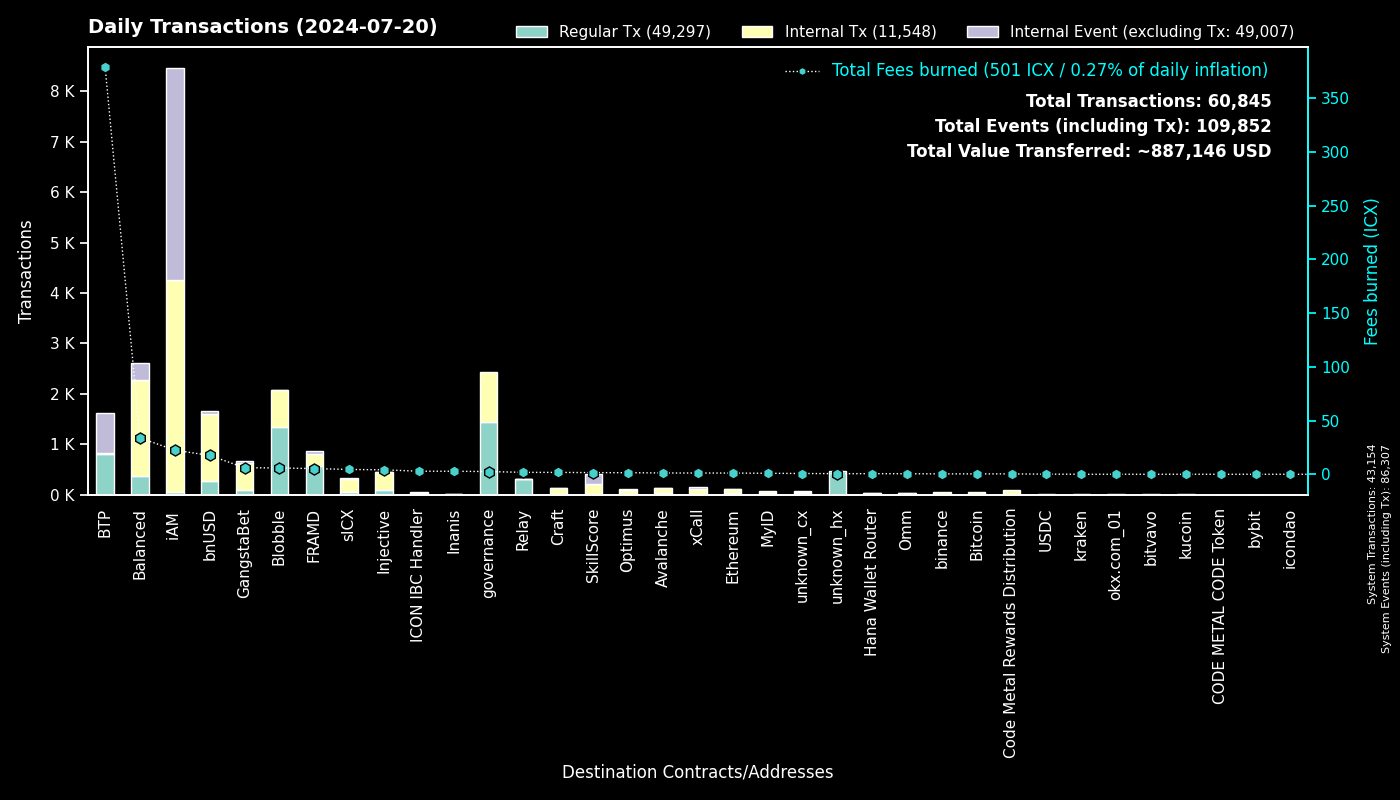

The data file committed next to this chart (first rows):
to, Regular Tx, Fees burned, to_def, Internal Tx, Internal Event (excluding Tx), group
0, 43152, 0.0, System, 2, 43153, System
cx00000000000000000000000000000000000000…, 1442, 2.539, governance, 984, 0, governance
cxee7a00755a757e3c519a0616456030e33dc9d4…, 788, 378.3, BTP_2, 0, 793, BTP
cxf14dea1cff7ceb29a46e6d04533a08f84441e4…, 703, 3.265, Blobble Stake Token, 734, 2, Blobble
cxf2ca3b655a782f39227934d37ff3b77f9b1ebc…, 636, 2.6, Blobble, 0, 0, Blobble
cx2aa9b28a657e3121b75d3d4fe65e569398645d…, 572, 4.712, FRAMD Token, 184, 3, FRAMD
cxca5faa5a71d986a2e84dd7e6f5ff791d29901e…, 307, 1.658, Relay_4, 0, 0, Relay
cx88fd7df7ddff82f7cc735c871dc519838cb235…, 278, 17.53, bnUSD, 1324, 54, bnUSD
cxa0af3165c08318e988cb30993b3048335b94af…, 110, 3.923, balanced_dex, 306, 60, Balanced
cx21e94c08c03daee80c25d8ee3ea22a20786ec2…, 100, 18.59, balanced_router, 1129, 107, Balanced
cx4297f4b63262507623b6ad575d0d8dd2db980e…, 85, 4.144, Injective, 356, 6, Injective
cx5a0af85407c69945eb318d4ac18e9e84218416…, 57, 3.291, GangWar Simulation, 196, 40, GangstaBet
cx2609b924e33ef00b648a409245c7ea394c4678…, 49, 4.497, sICX, 253, 28, sICX
cx14002628a4599380f391f708843044bc93dce2…, 46, 22.43, iAM Div, 4205, 4208, iAM
cx66d4d90f5f113eba575bf793570135f9b10cec…, 46, 4.842, balanced_loans, 157, 99, Balanced
cx44250a12074799e26fdeee75648ae47e2cc842…, 39, 0.6642, balanced_governance, 0, 0, Balanced
cx288d13e1b63563459a2ac6179f237711f6851c…, 26, 1.122, Ethereum, 86, 1, Ethereum
cx66a031cc3bd305c76371fb586e93801b948254…, 26, 1.218, Avalanche, 106, 3, Avalanche
cxd82fb5d3effecd8c9071a4bba3856ad7222c4b…, 25, 1.266, Balanced Savings, 64, 1, Balanced
cxba62bb61baf8dd8b6a04633fe33806547785a0…, 25, 0.7786, MyID_3, 25, 0, MyID
cxa07f426062a1384bdd762afa6a87d123fbc81c…, 22, 1.156, xCall, 80, 58, xCall
cx28b2ec885b50c8a93da752f2d0467a67127a70…, 20, 1.432, CROWN, 173, 7, GangstaBet
cx622bbab73698f37dbef53955fd3decffeb0b0c…, 18, 2.844, ICON IBC Handler, 5, 26, ICON IBC Handler
cxf61cd5a45dc9f91c15aa65831a30a90d59a096…, 17, 2.705, balanced_baln, 152, 26, Balanced
cxe971c0a92c58db502e4a224efc6ba311eb1c17…, 15, 2.814, Inanis Treasury, 2, 0, Inanis
cx694e8c9f1a05c8c3719f30d46b97697960e428…, 15, 0.1417, MyID_2, 15, 0, MyID
cx91a5817cf6e7adbcbcee9e8815c63f83d9a98a…, 14, 0.08473, unknown_cx, 0, 4, unknown_cx
cx2dc662031f3d62bcdba4f63e9bf827767c8475…, 14, 1.557, SkillScore, 199, 201, SkillScore
cx10d59e8103ab44635190bd4139dbfd682fa2d0…, 13, 0.6798, balanced_rewards, 24, 19, Balanced
cx2d552c485ec8bcaa75aac02424e2aca6ffdb2f…, 11, 0.3611, Binance Coin, 32, 0, binance
cxd17316e24ee40f2ef8ed6f3a497311db1b3520…, 11, 0.1938, GangstaVerse LootBox, 58, 0, GangstaBet
cx43e2eec79eb76293c298f2b17aec06097be606…, 10, 0.4267, balanced_staking, 31, 5, Balanced
cx07b184a37f03c6ab681fcbd0b45aec6dc3eafb…, 10, 0.3559, Bitcoin, 33, 0, Bitcoin
hx8532016fd9fbd1472f8db88d2d693561d47086…, 10, 0.0125, unknown_hx, 0, 0, unknown_hx
cx9c4698411c6d9a780f605685153431dcda0460…, 10, 0.1355, Auction, 70, 0, Craft
hx1b3e781a1c802c238e30e90aa1a6cee94f9bac…, 10, 0.0125, unknown_hx, 0, 0, unknown_hx
hxb568381d35d3e7a6383200e8a0d30310af20b9…, 9, 0.01125, binance_hot, 0, 0, binance
cx5b5a03cb525a1845d0af3a872d525b18a810ac…, 9, 0.327, btp-0x38.bsc-BTCB, 25, 2, BTP
hx85532472e789802a943bd34a8aeb86668bc232…, 7, 0.00875, okx.com_01, 0, 0, okx.com_01
cxdada6921d08fbf37c6f228816852e58b219cc5…, 7, 0.05251, unknown_cx, 0, 3, unknown_cx
hx68646780e14ee9097085f7280ab137c3633b4b…, 7, 0.00875, kraken_hot, 0, 0, kraken
hx2f1377f549e31534bcc7d02a1ba23c1a5d289f…, 6, 0.0075, unknown_hx, 0, 0, unknown_hx
cx553b05df18e9d7c00d8bf4675e579cbbb23c4b…, 6, 0.3054, OMM Fee Distribution, 16, 1, Omm
cx6139a27c15f1653471ffba0b4b88dc15de7e32…, 5, 1.163, gangstabet_token, 87, 7, GangstaBet
hx1a727577686a20eeeb67251b330e026e5597db…, 5, 0.00625, unknown_hx, 0, 0, unknown_hx
cx7ecb16e4c143b95e01d05933c17cb986cfe618…, 5, 1.595, CraftRewards, 41, 1, Craft
cxaa99a164586883eed0322d62a31946dfa9491f…, 5, 0.04044, optimus_rewards, 9, 2, Optimus
cxc83f6eaf7e123f656657ebac3b09bc7a38e323…, 4, 0.3522, Code Metal Rewards Distribution, 95, 0, Code Metal Rewards Distribution
cxabea09a8c5f3efa54d0a0370b14715e6f22705…, 4, 0.1672, Balanced Asset Manager, 19, 8, Balanced
hxa19e501a370d95229de80af0a7d89bf4cfaa60…, 4, 0.005, unknown_hx, 0, 0, unknown_hx
hxbb984f278abd66ae2155edbd91f8c87ce98411…, 4, 0.005, kucoin, 0, 0, kucoin
hx8acbfbf57dfc49f5fa9b1df2fc55fd9216b3e7…, 4, 0.005, unknown_hx, 0, 0, unknown_hx
hx4174d448ad0390389e2fba9338afd149dda7bd…, 4, 0.005, unknown_hx, 0, 0, unknown_hx
cx28497aef34ec44ad2be9249daddfbe34b54f30…, 4, 0.05371, Balanced Bribe, 4, 0, Balanced
hxa390d24fdcba68515b492ffc553192802706a1…, 4, 0.005, bitvavo_hot, 0, 0, bitvavo
hx1adc2b41608d81704d775ff143f43ab6efe0d7…, 4, 0.005, unknown_hx, 0, 0, unknown_hx
hx689d47475e63c2a3c956f33336d56df49b727a…, 3, 0.00375, unknown_hx, 0, 0, unknown_hx
hxa178b55cd22335a3d5feb9c9d45ed56a088dfb…, 3, 0.00375, unknown_hx, 0, 0, unknown_hx
hx0de09b846472cb94a415942145b76adc702993…, 3, 0.00375, unknown_hx, 0, 0, unknown_hx
hx8ed99501f9a0f6e20061683f6e461146937f9c…, 3, 0.00375, unknown_hx, 0, 0, unknown_hx
... 411 more rows
